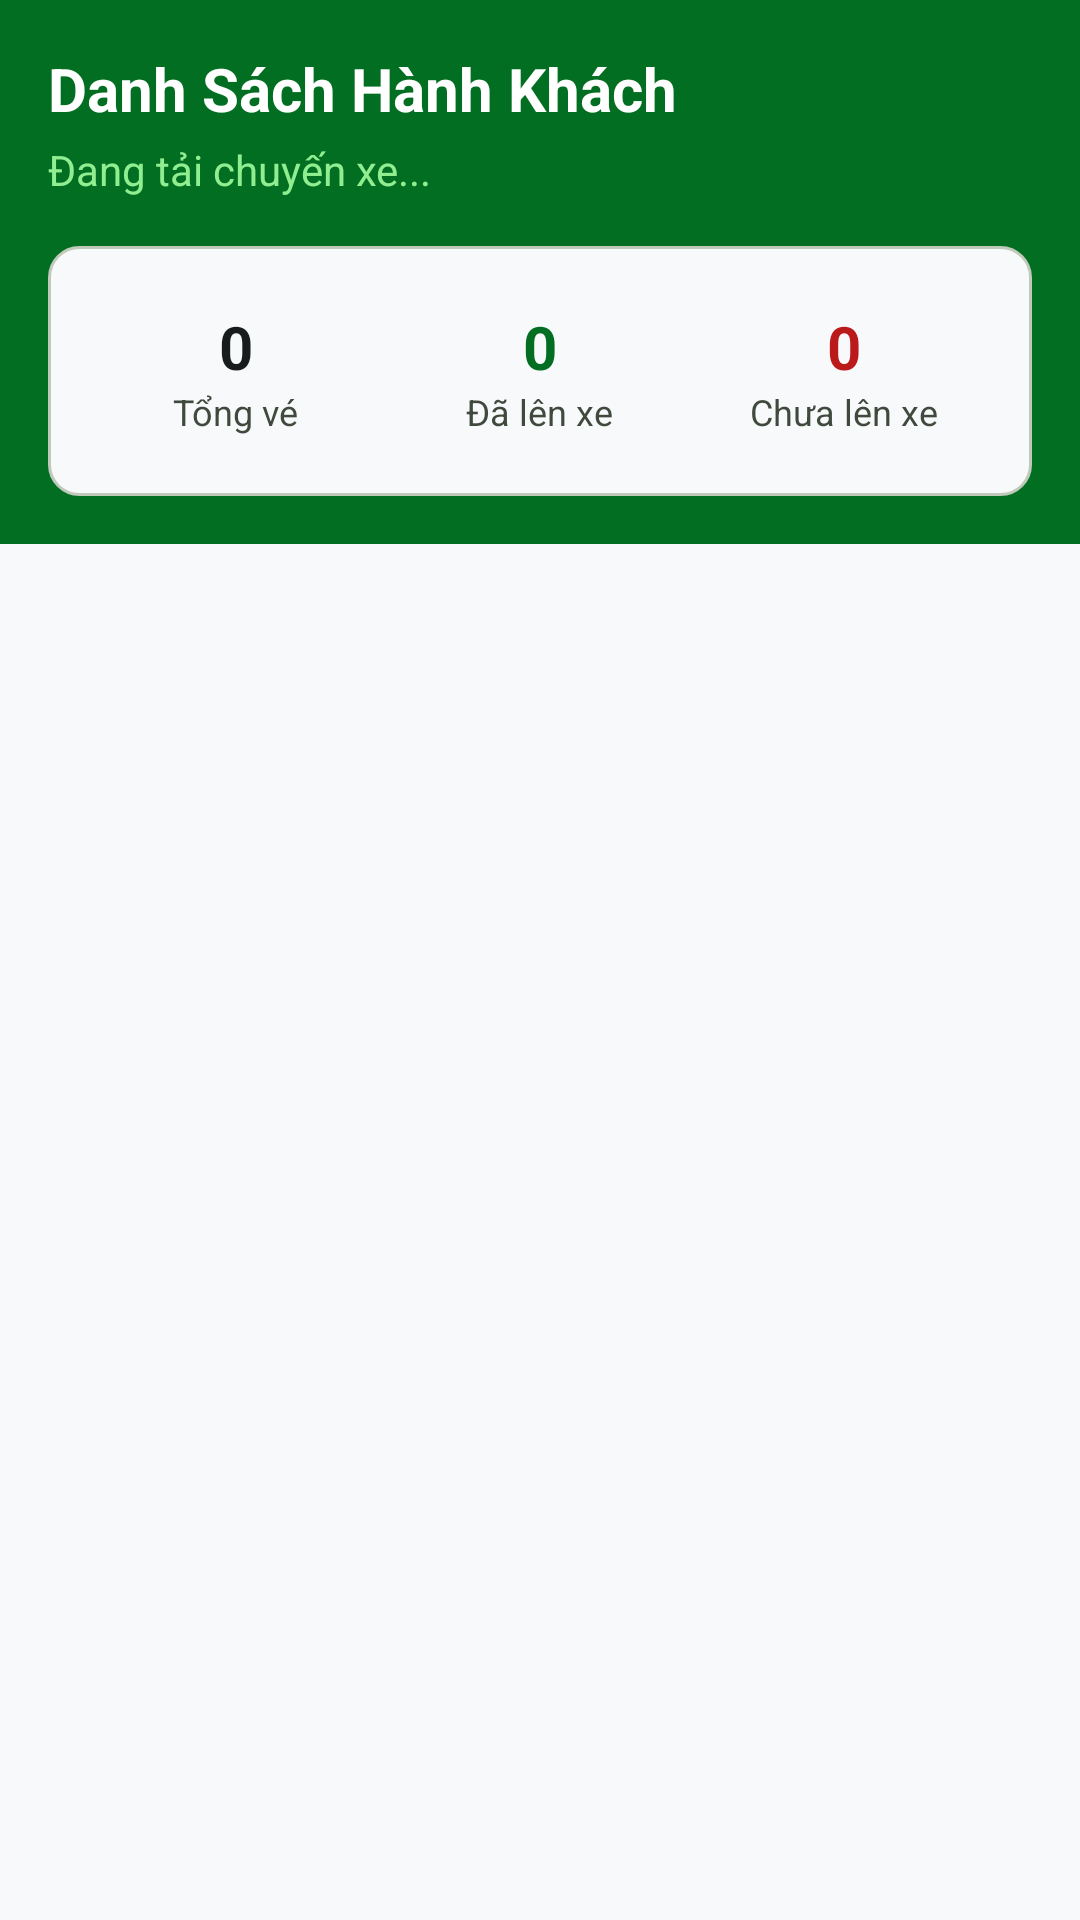

Here is an Android app screen rendered from its layout file. Give the layout XML and the strings, colors and styles it references.
<!-- AndroidManifest.xml: application theme Theme.Busbookingandroid -->
<!-- res/layout/activity_boarding_manifest.xml -->
<?xml version="1.0" encoding="utf-8"?>
<LinearLayout xmlns:android="http://schemas.android.com/apk/res/android"
    android:layout_width="match_parent"
    android:layout_height="match_parent"
    android:orientation="vertical"
    android:background="?attr/colorSurface">

    <LinearLayout
        android:layout_width="match_parent"
        android:layout_height="wrap_content"
        android:background="?attr/colorPrimary"
        android:orientation="vertical"
        android:padding="16dp">
        
        <TextView
            android:layout_width="wrap_content"
            android:layout_height="wrap_content"
            android:text="Danh Sách Hành Khách"
            android:textColor="?attr/colorOnPrimary"
            android:textSize="20sp"
            android:textStyle="bold" />
            
        <TextView
            android:id="@+id/tvTripInfo"
            android:layout_width="wrap_content"
            android:layout_height="wrap_content"
            android:layout_marginTop="4dp"
            android:text="Đang tải chuyến xe..."
            android:textColor="?attr/colorPrimaryContainer"
            android:textSize="14sp" />
            
        <LinearLayout
            android:layout_width="match_parent"
            android:layout_height="wrap_content"
            android:layout_marginTop="16dp"
            android:orientation="horizontal"
            android:background="@drawable/bg_info_card"
            android:padding="12dp">
            
            <LinearLayout
                android:id="@+id/btnFilterAll"
                android:layout_width="0dp"
                android:layout_height="wrap_content"
                android:layout_weight="1"
                android:orientation="vertical"
                android:gravity="center"
                android:clickable="true"
                android:focusable="true"
                android:padding="8dp"
                android:background="?attr/selectableItemBackground">
                
                <TextView
                    android:id="@+id/tvTotal"
                    android:layout_width="wrap_content"
                    android:layout_height="wrap_content"
                    android:text="0"
                    android:textColor="?attr/colorOnSurface"
                    android:textSize="20sp"
                    android:textStyle="bold" />
                <TextView
                    android:layout_width="wrap_content"
                    android:layout_height="wrap_content"
                    android:text="Tổng vé"
                    android:textColor="?attr/colorOnSurfaceVariant"
                    android:textSize="12sp" />
            </LinearLayout>
            
            <LinearLayout
                android:id="@+id/btnFilterCheckedIn"
                android:layout_width="0dp"
                android:layout_height="wrap_content"
                android:layout_weight="1"
                android:orientation="vertical"
                android:gravity="center"
                android:clickable="true"
                android:focusable="true"
                android:padding="8dp"
                android:background="?attr/selectableItemBackground">
                
                <TextView
                    android:id="@+id/tvCheckedIn"
                    android:layout_width="wrap_content"
                    android:layout_height="wrap_content"
                    android:text="0"
                    android:textColor="?attr/colorPrimary"
                    android:textSize="20sp"
                    android:textStyle="bold" />
                <TextView
                    android:layout_width="wrap_content"
                    android:layout_height="wrap_content"
                    android:text="Đã lên xe"
                    android:textColor="?attr/colorOnSurfaceVariant"
                    android:textSize="12sp" />
            </LinearLayout>
            
            <LinearLayout
                android:id="@+id/btnFilterNotCheckedIn"
                android:layout_width="0dp"
                android:layout_height="wrap_content"
                android:layout_weight="1"
                android:orientation="vertical"
                android:gravity="center"
                android:clickable="true"
                android:focusable="true"
                android:padding="8dp"
                android:background="?attr/selectableItemBackground">
                
                <TextView
                    android:id="@+id/tvNotCheckedIn"
                    android:layout_width="wrap_content"
                    android:layout_height="wrap_content"
                    android:text="0"
                    android:textColor="?attr/colorError"
                    android:textSize="20sp"
                    android:textStyle="bold" />
                <TextView
                    android:layout_width="wrap_content"
                    android:layout_height="wrap_content"
                    android:text="Chưa lên xe"
                    android:textColor="?attr/colorOnSurfaceVariant"
                    android:textSize="12sp" />
            </LinearLayout>
        </LinearLayout>
    </LinearLayout>

    <ProgressBar
        android:id="@+id/progressBar"
        android:layout_width="wrap_content"
        android:layout_height="wrap_content"
        android:layout_gravity="center"
        android:layout_marginTop="32dp"
        android:visibility="gone"
        android:indeterminateTint="?attr/colorPrimary" />

    <androidx.recyclerview.widget.RecyclerView
        android:id="@+id/rvPassengers"
        android:layout_width="match_parent"
        android:layout_height="match_parent"
        android:padding="8dp"
        android:clipToPadding="false" />

    <TextView
        android:id="@+id/tvEmptyState"
        android:layout_width="match_parent"
        android:layout_height="match_parent"
        android:gravity="center"
        android:text="🚌\n\nChưa có hành khách nào đặt vé\ncho chuyến xe này."
        android:textAlignment="center"
        android:textSize="16sp"
        android:textColor="?attr/colorOnSurfaceVariant"
        android:visibility="gone"
        android:padding="32dp" />

</LinearLayout>
<!-- resources referenced by this layout -->
<resources>
  <!-- drawable bg_info_card (drawable) -->
  <?xml version="1.0" encoding="utf-8"?>
  <shape xmlns:android="http://schemas.android.com/apk/res/android"
      android:shape="rectangle">
      <solid android:color="?attr/colorSurface" />
      <stroke android:width="1dp" android:color="?attr/colorOutlineVariant" />
      <corners android:radius="10dp" />
  </shape>
  <style name="Theme.Busbookingandroid" parent="Base.Theme.Busbookingandroid" />
  <style name="Base.Theme.Busbookingandroid" parent="Theme.Material3.DayNight.NoActionBar">
          <item name="colorPrimary">@color/md_theme_light_primary</item>
          <item name="colorOnPrimary">@color/md_theme_light_onPrimary</item>
          <item name="colorPrimaryContainer">@color/md_theme_light_primaryContainer</item>
          <item name="colorOnPrimaryContainer">@color/md_theme_light_onPrimaryContainer</item>
          <item name="colorSecondary">@color/md_theme_light_secondary</item>
          <item name="colorOnSecondary">@color/md_theme_light_onSecondary</item>
          <item name="colorSecondaryContainer">@color/md_theme_light_secondaryContainer</item>
          <item name="colorOnSecondaryContainer">@color/md_theme_light_onSecondaryContainer</item>
          <item name="colorError">@color/md_theme_light_error</item>
          <item name="colorOnError">@color/md_theme_light_onError</item>
          <item name="android:colorBackground">@color/md_theme_light_background</item>
          <item name="colorOnBackground">@color/md_theme_light_onBackground</item>
          <item name="colorSurface">@color/md_theme_light_surface</item>
          <item name="colorOnSurface">@color/md_theme_light_onSurface</item>
          <item name="colorSurfaceVariant">@color/md_theme_light_surfaceContainerHighest</item>
          <item name="colorOnSurfaceVariant">@color/md_theme_light_onSurfaceVariant</item>
          <item name="colorOutline">@color/md_theme_light_outline</item>
          <item name="colorOutlineVariant">@color/md_theme_light_outlineVariant</item>
      </style>
  <color name="md_theme_light_primary">#016E21</color>
  <color name="md_theme_light_onPrimary">#FFFFFF</color>
  <color name="md_theme_light_primaryContainer">#90EE90</color>
  <color name="md_theme_light_onPrimaryContainer">#016E21</color>
  <color name="md_theme_light_secondary">#586062</color>
  <color name="md_theme_light_onSecondary">#FFFFFF</color>
  <color name="md_theme_light_secondaryContainer">#DAE1E3</color>
  <color name="md_theme_light_onSecondaryContainer">#5D6466</color>
  <color name="md_theme_light_error">#BA1A1A</color>
  <color name="md_theme_light_onError">#FFFFFF</color>
  <color name="md_theme_light_background">#F8F9FA</color>
  <color name="md_theme_light_onBackground">#191C1D</color>
  <color name="md_theme_light_surface">#F8F9FA</color>
  <color name="md_theme_light_onSurface">#191C1D</color>
  <color name="md_theme_light_surfaceContainerHighest">#E1E3E4</color>
  <color name="md_theme_light_onSurfaceVariant">#3F493D</color>
  <color name="md_theme_light_outline">#6F7A6C</color>
  <color name="md_theme_light_outlineVariant">#BFCABA</color>
</resources>
